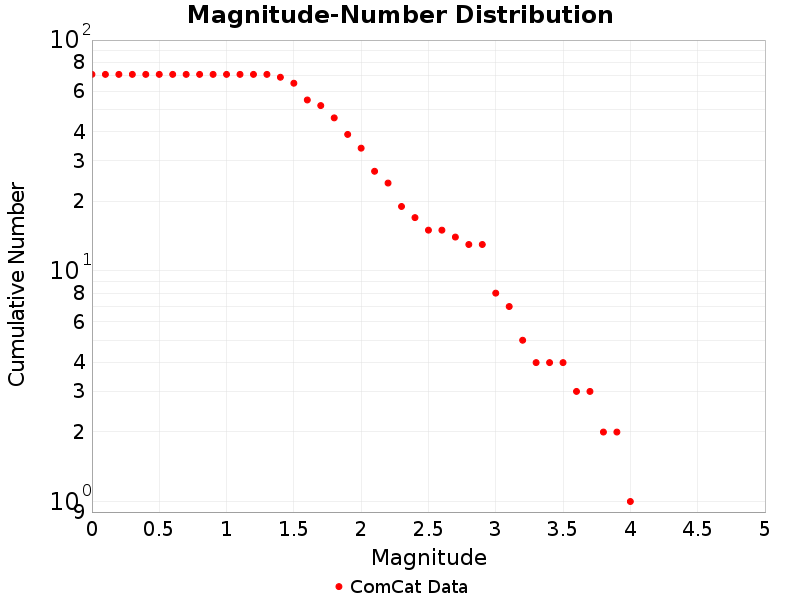

Values plotted in this chart, from the file beside it:
Magnitude, ComCat Data
0.0, 71.0
0.1, 71.0
0.2, 71.0
0.3, 71.0
0.4, 71.0
0.5, 71.0
0.6, 71.0
0.7, 71.0
0.8, 71.0
0.9, 71.0
1.0, 71.0
1.1, 71.0
1.2, 71.0
1.3, 71.0
1.4, 69.0
1.5, 65.0
1.6, 55.0
1.7, 52.0
1.8, 46.0
1.9, 39.0
2.0, 34.0
2.1, 27.0
2.2, 24.0
2.3, 19.0
2.4, 17.0
2.5, 15.0
2.6, 15.0
2.7, 14.0
2.8, 13.0
2.9, 13.0
3.0, 8.0
3.1, 7.0
3.2, 5.0
3.3, 4.0
3.4, 4.0
3.5, 4.0
3.6, 3.0
3.7, 3.0
3.8, 2.0
3.9, 2.0
4.0, 1.0
4.1, 0.0
4.2, 0.0
4.3, 0.0
4.4, 0.0
4.5, 0.0
4.6, 0.0
4.7, 0.0
4.8, 0.0
4.9, 0.0
5.0, 0.0
5.1, 0.0
5.2, 0.0
5.3, 0.0
5.4, 0.0
5.5, 0.0
5.6, 0.0
5.7, 0.0
5.8, 0.0
5.9, 0.0
... 29 more rows
